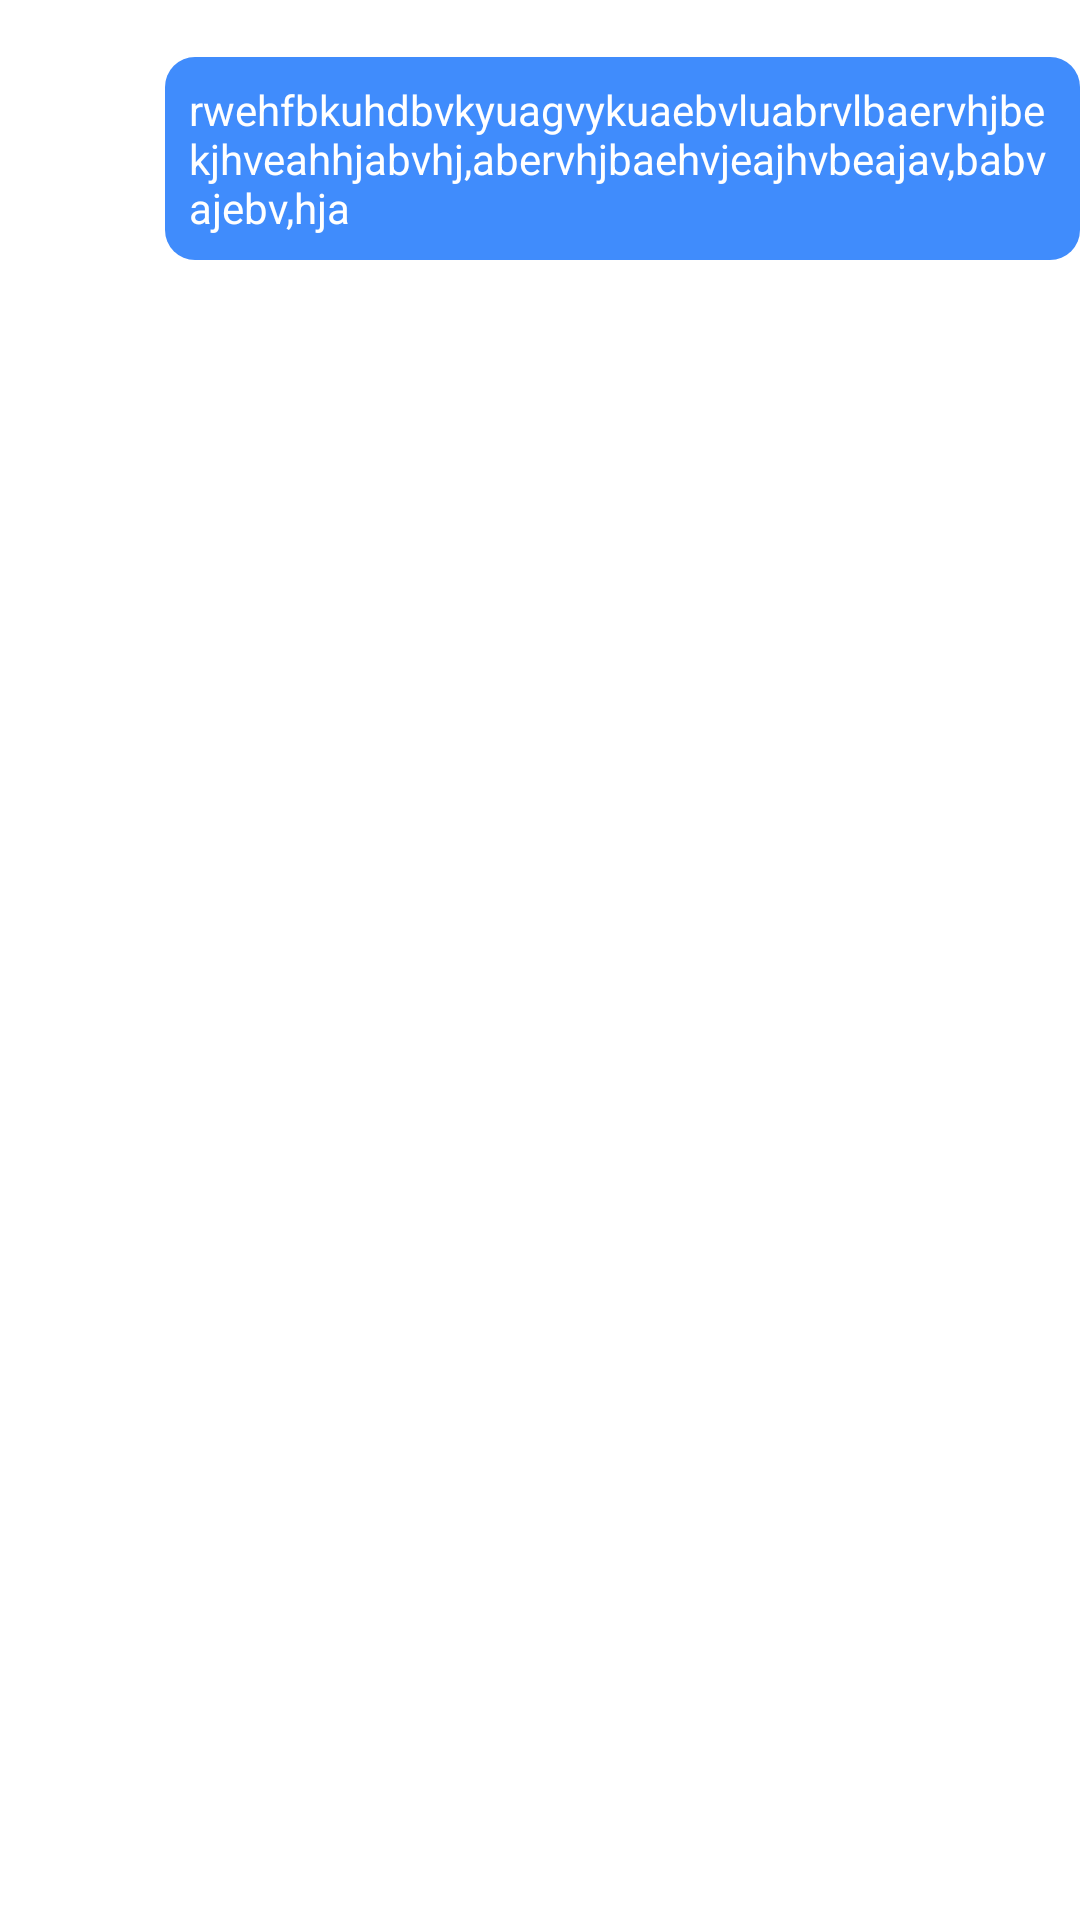

The Android layout XML behind this screen, and the referenced resources:
<!-- AndroidManifest.xml: application theme App_theme -->
<!-- res/layout/sender.xml -->
<?xml version="1.0" encoding="utf-8"?>
<LinearLayout xmlns:android="http://schemas.android.com/apk/res/android"
    android:layout_width="match_parent"
    android:orientation="vertical"
    android:layout_margin="4dp"
    android:gravity="end"
    android:layout_height="wrap_content">

    <TextView

        android:layout_width="wrap_content"
        android:id="@+id/userNameC"
        android:textColor="@color/black"
        android:layout_height="wrap_content"/>



    <LinearLayout
        android:background="@drawable/chatback2"
        android:orientation="vertical"
        android:layout_marginLeft="55dp"
        android:layout_width="match_parent"
        android:layout_height="wrap_content">


        <TextView
            android:layout_margin="8dp"
            android:layout_width="wrap_content"
            android:id="@+id/messageSent"
            android:textColor="@color/white"
            android:text="rwehfbkuhdbvkyuagvykuaebvluabrvlbaervhjbekjhveahhjabvhj,abervhjbaehvjeajhvbeajav,babvajebv,hja"
            android:layout_height="wrap_content"/>

        <ImageView
            android:layout_margin="8dp"
            android:visibility="gone"
            android:background="@color/white"
            android:id="@+id/messagePic"
            android:layout_width="match_parent"
            android:layout_height="300dp"/>
    </LinearLayout>
</LinearLayout>
<!-- resources referenced by this layout -->
<resources>
  <color name="black">#FF000000</color>
  <color name="white">#FFFFFFFF</color>-
  <!-- drawable chatback2 (drawable) -->
  <?xml version="1.0" encoding="utf-8"?>
  <shape xmlns:android="http://schemas.android.com/apk/res/android">
  
  
      <solid android:color="@color/blue"/>
  
      <corners android:radius="10dp"/>
  </shape>
  <style name="App_theme" parent="Theme.MaterialComponents.DayNight.NoActionBar">
          
          <item name="colorPrimary">@color/blue</item>
          <item name="colorPrimaryVariant">@color/purple_700</item>
          <item name="colorOnPrimary">@color/white</item>
          
          <item name="colorSecondary">@color/black</item>
          <item name="colorSecondaryVariant">@color/teal_700</item>
          <item name="colorOnSecondary">@color/white</item>
          
          <item name="android:statusBarColor">@color/black</item>
          
      </style>
  <color name="blue">#408cfc</color>
  <color name="purple_700">#FF3700B3</color>
  <color name="teal_700">#FF018786</color>
</resources>
